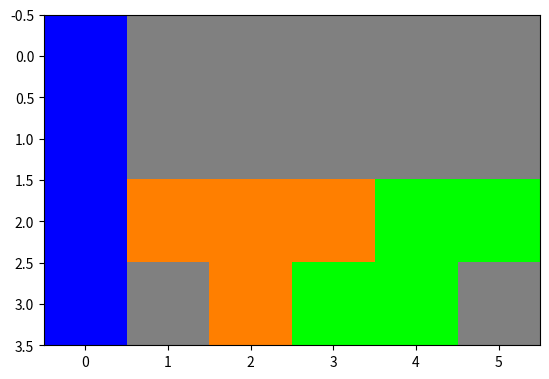

Here is the Python script that generated this plot:
#!/usr/bin/env python2
# -*- coding: utf-8 -*-
"""
Created on Sat Sep 12 20:45:19 2020

[redacted]
"""

import numpy as np 
import matplotlib.pyplot as plt 

gris = [128, 128, 128]; 
orange = [255, 127, 0]; 
vert = [0, 255, 0]; 
bleu = [0, 0, 255]; 

fond = np.ones((4, 6, 3), dtype=np.uint8) * gris; # Image avec fond gris

fond[:, 0] = bleu; # Barre bleue

fond [2, 4:] = vert; # S vert
fond[3, 3:5] = vert; 



def etape1() : 
    fond[:3, 1:4] = gris; # Remise à zero du gris
    fond[3, 2] = gris; 
    
    fond [:3, 1] = orange; # T orange
    fond [1, 2] = orange; 

    plt.imshow(fond); # Etape 1
    plt.show()
    
    
def etape2(): 
    fond[:3, 1:4] = gris; # Remise à zero du gris
    fond[3, 2] = gris;
    
    fond [1, 1:4] = orange; # T orange
    fond[2, 2] = orange; 
    
    plt.imshow(fond); 
    plt.show()
    
    
def etape3 ():
    fond[:3, 1:4] = gris; # Remise à zero du gris
    
    fond[2, 1:4] = orange; # T orange
    fond[3, 2] = orange; 
    
    plt.imshow(fond);
    plt.show()
    


etape1(); 
etape2(); 
etape3(); 
